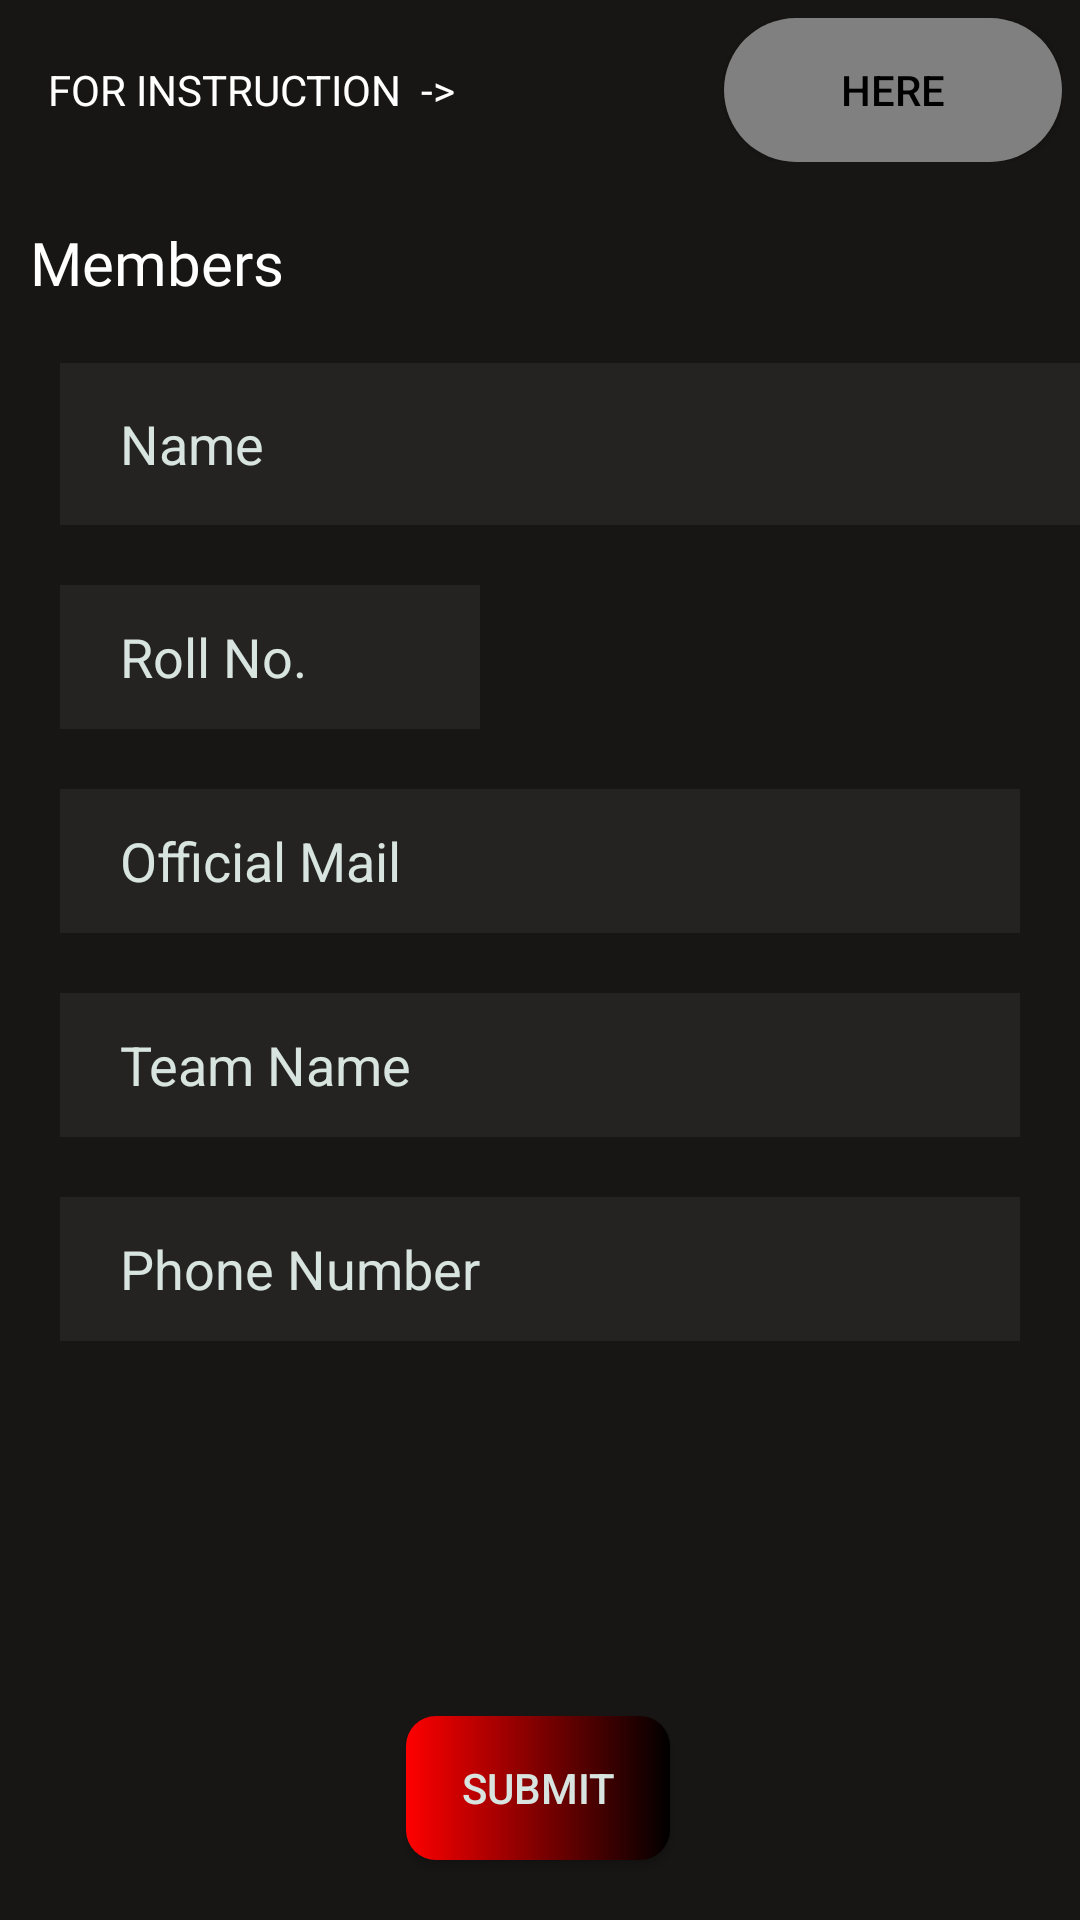

Produce the Android XML layout that renders to this screen, including the resource entries it uses.
<!-- AndroidManifest.xml: application theme Theme.AVYAKT2o -->
<!-- res/layout/activity_team_form.xml -->
<?xml version="1.0" encoding="utf-8"?>
<layout xmlns:android="http://schemas.android.com/apk/res/android"
    xmlns:app="http://schemas.android.com/apk/res-auto"
    xmlns:tools="http://schemas.android.com/tools">

    <data>

    </data>


    <androidx.constraintlayout.widget.ConstraintLayout
        android:layout_width="match_parent"
        android:layout_height="match_parent"
        android:background="@color/black"
        tools:context=".presentation.Forms.TeamForm">


        <androidx.core.widget.NestedScrollView
            android:id="@+id/nestedScrollView"
            android:layout_width="0dp"
            android:layout_height="0dp"
            android:background="@color/back_col2"
            app:layout_constraintBottom_toBottomOf="parent"
            app:layout_constraintEnd_toEndOf="parent"
            app:layout_constraintStart_toStartOf="parent"
            app:layout_constraintTop_toTopOf="parent">

            <androidx.constraintlayout.widget.ConstraintLayout
                android:layout_width="match_parent"
                android:layout_height="match_parent">


                <LinearLayout
                    android:id="@+id/instructionLinearLayout_TEAM"
                    android:layout_width="match_parent"
                    android:layout_height="wrap_content"
                    android:orientation="horizontal"
                    android:layout_marginTop="10dp"
                    android:layout_margin="6dp"
                    android:layout_marginBottom="23dp"

                    app:layout_constraintTop_toTopOf="parent"
                    app:layout_constraintEnd_toEndOf="parent"
                    app:layout_constraintStart_toStartOf="parent">

                    <TextView
                        android:id="@+id/instructionText_TEAM"
                        android:layout_width="wrap_content"
                        android:layout_height="wrap_content"
                        android:layout_weight="1"
                        android:layout_marginStart="10dp"
                        android:textColor="@color/white"
                        android:text="FOR INSTRUCTION  ->" />

                    <Button
                        android:id="@+id/instructionBrn_TEAM"
                        android:layout_width="23dp"
                        android:layout_height="wrap_content"
                        android:layout_weight="1"
                        android:textColor="@color/black"
                        android:background="@drawable/btn_here_back"
                        android:text="HERE" />
                </LinearLayout>

                <LinearLayout
                    android:id="@+id/linearLayout6"
                    android:layout_width="match_parent"
                    android:layout_height="wrap_content"
                    android:orientation="vertical"
                    android:layout_marginTop="10dp"
                    app:layout_constraintTop_toBottomOf="@+id/instructionLinearLayout_TEAM"
                    app:layout_constraintEnd_toEndOf="parent"
                    android:paddingBottom="10dp"
                    app:layout_constraintStart_toStartOf="parent"

                   >

                    <TextView
                        android:layout_width="wrap_content"
                        android:layout_height="wrap_content"
                        android:layout_marginLeft="10dp"
                        android:layout_marginTop="10dp"
                        android:fontFamily="@font/aldrich"
                        android:text="Members"
                        android:textColor="@color/white"
                        android:textSize="20sp" />


                    <EditText
                        android:id="@+id/Name1"
                        android:layout_width="375dp"
                        android:layout_height="54dp"
                        android:layout_marginLeft="20dp"
                        android:layout_marginTop="20dp"
                        android:layout_marginRight="20dp"
                        android:background="@color/trans"
                        android:ems="10"
                        android:textColor="@color/white"
                        android:hint="Name"
                        android:inputType="textPersonName"
                        android:paddingLeft="20dp"
                        android:textColorHint="@color/glass_purple" />

                    <EditText
                        android:id="@+id/roll1"
                        android:layout_width="wrap_content"
                        android:layout_height="48dp"
                        android:layout_marginLeft="20dp"
                        android:layout_marginTop="20dp"
                        android:layout_marginRight="200dp"
                        android:background="@color/trans"
                        android:ems="10"
                        android:textColor="@color/white"
                        android:hint="Roll No."
                        android:inputType="textPersonName"
                        android:paddingLeft="20dp"
                        android:textColorHint="@color/glass_purple" />

                    <EditText
                        android:id="@+id/email1"
                        android:layout_width="match_parent"
                        android:layout_height="wrap_content"
                        android:layout_marginLeft="20dp"
                        android:layout_marginTop="20dp"
                        android:layout_marginRight="20dp"
                        android:background="@color/trans"
                        android:ems="10"
                        android:textColor="@color/white"
                        android:hint="Official Mail"
                        android:inputType="textEmailAddress"
                        android:minHeight="48dp"
                        android:paddingLeft="20dp"
                        android:textColorHint="@color/glass_purple" />

                    <EditText
                        android:id="@+id/teamName1"
                        android:layout_width="match_parent"
                        android:layout_height="wrap_content"
                        android:layout_marginLeft="20dp"
                        android:layout_marginTop="20dp"
                        android:layout_marginRight="20dp"
                        android:background="@color/trans"
                        android:ems="10"
                        android:textColor="@color/white"
                        android:hint="Team Name"
                        android:inputType="textEmailAddress"
                        android:minHeight="48dp"
                        android:paddingLeft="20dp"
                        android:textColorHint="@color/glass_purple" />

                    <EditText
                        android:id="@+id/phone1"
                        android:layout_width="match_parent"
                        android:layout_height="wrap_content"
                        android:layout_marginLeft="20dp"
                        android:layout_marginTop="20dp"
                        android:layout_marginRight="20dp"
                        android:background="@color/trans"
                        android:ems="10"

                        android:textColor="@color/white"
                        android:hint="Phone Number"
                        android:maxLength="10"
                        android:inputType="phone"
                        android:minHeight="48dp"
                        android:paddingLeft="20dp"

                        android:textColorHint="@color/glass_purple" />


                </LinearLayout>



                <androidx.recyclerview.widget.RecyclerView
                    android:id="@+id/TeamRecycle"
                    android:layout_width="match_parent"
                    android:layout_height="match_parent"
                    android:layout_marginTop="36dp"
                    app:layout_constraintEnd_toEndOf="parent"
                    app:layout_constraintHorizontal_bias="0.0"
                    app:layout_constraintStart_toStartOf="parent"
                    app:layout_constraintTop_toBottomOf="@+id/linearLayout6" />

                <ImageView
                    android:id="@+id/AddForm"
                    android:layout_width="52dp"
                    android:layout_height="51dp"
                    android:layout_marginTop="8dp"
                    android:src="@drawable/add"
                    android:background="?android:selectableItemBackground"
                    app:layout_constraintEnd_toEndOf="parent"
                    app:layout_constraintHorizontal_bias="0.955"
                    app:layout_constraintStart_toStartOf="parent"
                    app:layout_constraintTop_toBottomOf="@+id/TeamRecycle"
                    tools:ignore="SpeakableTextPresentCheck"
                    android:contentDescription="@string/add_form" />

                <Button
                    android:id="@+id/SubmitFormBtn"
                    android:layout_width="wrap_content"
                    android:layout_height="wrap_content"
                    android:layout_marginTop="20dp"
                    android:layout_marginBottom="20dp"
                    android:background="@drawable/formbtn"
                    android:text="Submit"
                    android:textColor="@color/glass_purple"
                    app:layout_constraintBottom_toBottomOf="parent"
                    app:layout_constraintEnd_toEndOf="parent"
                    app:layout_constraintHorizontal_bias="0.498"
                    app:layout_constraintStart_toStartOf="parent"
                    app:layout_constraintTop_toBottomOf="@+id/AddForm"
                    app:layout_constraintVertical_bias="0.0" />


            </androidx.constraintlayout.widget.ConstraintLayout>
        </androidx.core.widget.NestedScrollView>


    </androidx.constraintlayout.widget.ConstraintLayout>
</layout>
<!-- resources referenced by this layout -->
<resources>
  <color name="back_col2">#7A302E2C</color>
  <color name="black">#FF000000</color>
  <color name="glass_purple">#d8e4e0</color>
  <color name="trans">#0FFDEFEF</color>
  <color name="white">#FFFFFFFF</color>
  <!-- drawable btn_here_back (drawable) -->
  <?xml version="1.0" encoding="utf-8"?>
  <shape xmlns:android="http://schemas.android.com/apk/res/android">
  
      <solid android:color="@color/gray"/>
      <corners android:radius="60dp"/>
  
  
  </shape>
  <!-- drawable formbtn (drawable) -->
  <?xml version="1.0" encoding="utf-8"?>
  <shape xmlns:android="http://schemas.android.com/apk/res/android">
  
      <gradient
          android:startColor="@color/red"
          android:endColor="@color/black"/>
      <corners android:radius="10dp"/>
  
  </shape>
  <string name="add_form">Add Form </string>
  <style name="Theme.AVYAKT2o" parent="Theme.MaterialComponents.DayNight.DarkActionBar.Bridge">
          
          <item name="colorPrimary">@color/black </item>
          <item name="colorPrimaryVariant">@color/purple_700</item>
          <item name="colorOnPrimary">@color/white</item>
          
          <item name="colorSecondary">@color/teal_200</item>
          <item name="colorSecondaryVariant">@color/teal_700</item>
          <item name="colorOnSecondary">@color/black</item>
          
          <item name="android:statusBarColor" tools:targetApi="l">?attr/colorPrimaryVariant</item>
          
      </style>
  <color name="gray">#808080</color>
  <color name="red">#FF0000</color>
  <color name="purple_700">#FF3700B3</color>
  <color name="teal_200">#FF03DAC5</color>
  <color name="teal_700">#FF018786</color>
</resources>
